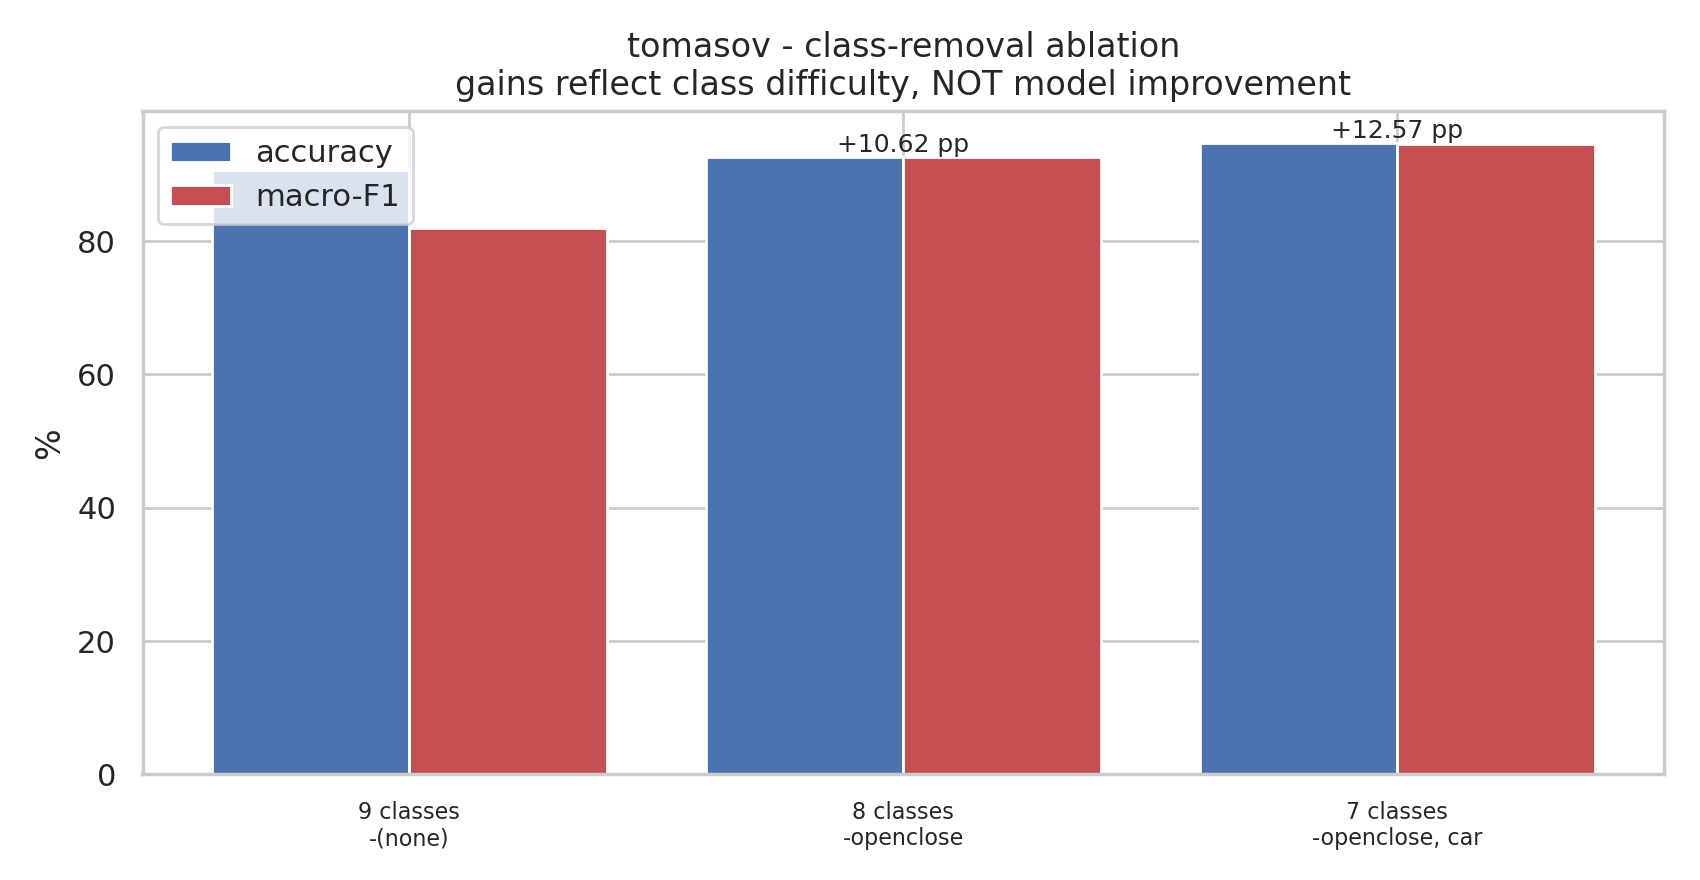

Data behind this chart, as committed beside it:
n_classes, dropped, n_samples, accuracy, balanced_accuracy, f1_macro, f1_gain_pp
9, (none), 172458, 90.71, 81.97, 81.98, 0.0
8, openclose, 166644, 92.57, 92.35, 92.6, 10.62
7, openclose, car, 137635, 94.72, 94.48, 94.55, 12.57
